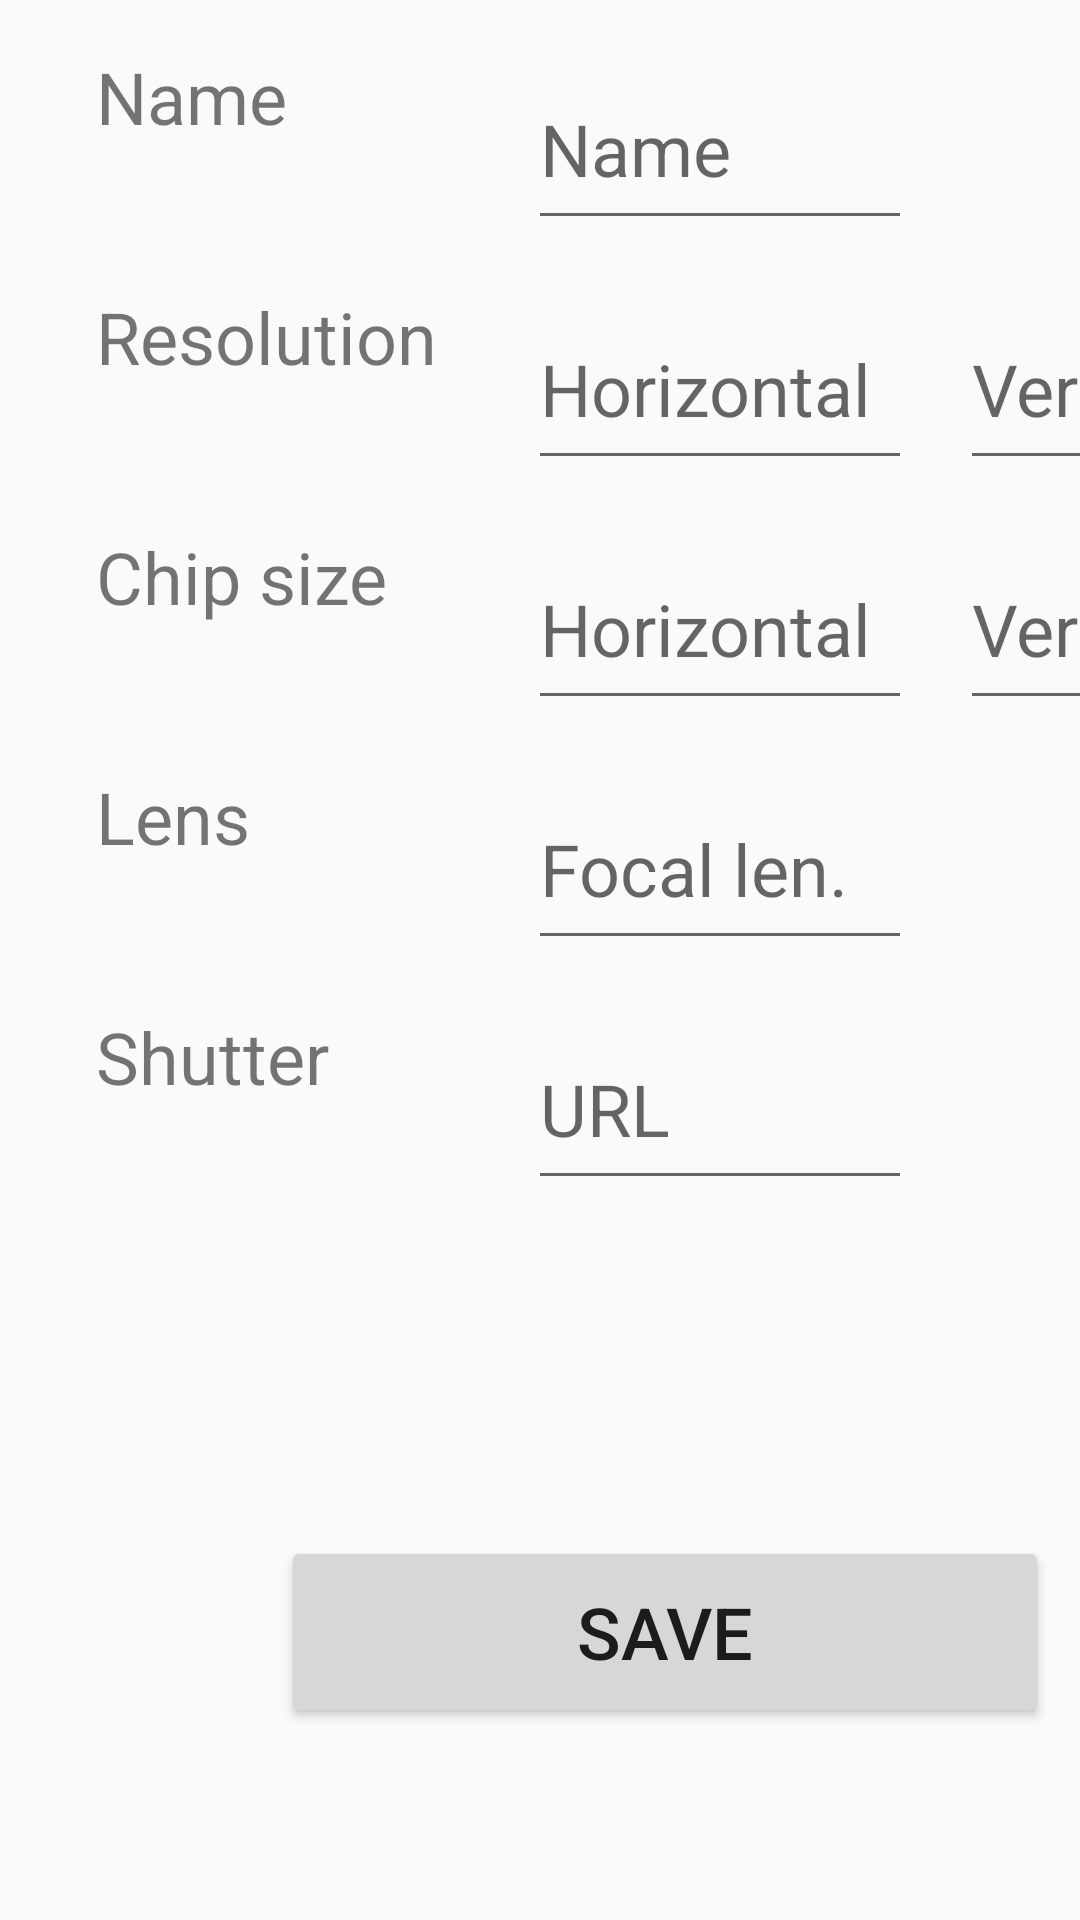

Here is an Android app screen rendered from its layout file. Give the layout XML and the strings, colors and styles it references.
<!-- AndroidManifest.xml: application theme AppTheme -->
<!-- res/layout/activity_camera_new_settings.xml -->
<?xml version="1.0" encoding="utf-8"?>
<android.support.constraint.ConstraintLayout xmlns:android="http://schemas.android.com/apk/res/android"
    xmlns:app="http://schemas.android.com/apk/res-auto"
    xmlns:tools="http://schemas.android.com/tools"
    android:layout_width="match_parent"
    android:layout_height="match_parent"
    tools:context=".CameraSettingsNewActivity">

    <Button
        android:id="@+id/btn_save"
        android:layout_width="256dp"
        android:layout_height="64dp"
        android:layout_marginBottom="64dp"
        android:text="@string/save"
        android:textSize="24sp"
        app:layout_constraintBottom_toBottomOf="parent"
        app:layout_constraintEnd_toEndOf="parent"
        app:layout_constraintHorizontal_bias="0.9"
        app:layout_constraintStart_toStartOf="parent" />

    <TextView
        android:id="@+id/txv_name"
        android:layout_width="128dp"
        android:layout_height="64dp"
        android:layout_marginStart="32dp"
        android:layout_marginTop="16dp"
        android:text="@string/name"
        android:textSize="24sp"
        app:layout_constraintStart_toStartOf="parent"
        app:layout_constraintTop_toTopOf="parent" />

    <EditText
        android:id="@+id/txb_camera_name"
        android:layout_width="128dp"
        android:layout_height="64dp"
        android:layout_marginStart="16dp"
        android:layout_marginTop="16dp"
        android:ems="10"
        android:hint="@string/name"
        android:inputType="text"
        android:textSize="24sp"
        app:layout_constraintStart_toEndOf="@+id/txv_name"
        app:layout_constraintTop_toTopOf="parent" />

    <TextView
        android:id="@+id/txv_camera_resolution"
        android:layout_width="128dp"
        android:layout_height="64dp"
        android:layout_marginStart="32dp"
        android:layout_marginTop="16dp"
        android:text="@string/resolution"
        android:textSize="24sp"
        app:layout_constraintStart_toStartOf="parent"
        app:layout_constraintTop_toBottomOf="@+id/txv_name" />

    <EditText
        android:id="@+id/txb_camera_resolution_horizontal"
        android:layout_width="128dp"
        android:layout_height="64dp"
        android:layout_marginStart="16dp"
        android:layout_marginTop="16dp"
        android:ems="10"
        android:hint="@string/horizontal"
        android:inputType="number"
        android:textSize="24sp"
        app:layout_constraintStart_toEndOf="@+id/txv_camera_resolution"
        app:layout_constraintTop_toBottomOf="@+id/txb_camera_name" />

    <EditText
        android:id="@+id/txb_camera_resolution_vertical"
        android:layout_width="128dp"
        android:layout_height="64dp"
        android:layout_marginStart="16dp"
        android:layout_marginTop="96dp"
        android:ems="10"
        android:hint="@string/vertical"
        android:inputType="number"
        android:textSize="24sp"
        app:layout_constraintStart_toEndOf="@+id/txb_camera_resolution_horizontal"
        app:layout_constraintTop_toTopOf="parent" />

    <TextView
        android:id="@+id/txv_chip_size"
        android:layout_width="128dp"
        android:layout_height="64dp"
        android:layout_marginStart="32dp"
        android:layout_marginTop="16dp"
        android:text="@string/chip_size"
        android:textSize="24sp"
        app:layout_constraintStart_toStartOf="parent"
        app:layout_constraintTop_toBottomOf="@+id/txv_camera_resolution" />

    <EditText
        android:id="@+id/txb_chip_size_horizontal"
        android:layout_width="128dp"
        android:layout_height="64dp"
        android:layout_marginStart="16dp"
        android:layout_marginTop="16dp"
        android:ems="10"
        android:hint="@string/horizontal"
        android:inputType="numberDecimal"
        android:textSize="24sp"
        app:layout_constraintStart_toEndOf="@+id/txv_chip_size"
        app:layout_constraintTop_toBottomOf="@+id/txb_camera_resolution_horizontal" />

    <EditText
        android:id="@+id/txb_chip_size_vertical"
        android:layout_width="128dp"
        android:layout_height="64dp"
        android:layout_marginStart="16dp"
        android:layout_marginTop="16dp"
        android:ems="10"
        android:hint="@string/vertical"
        android:inputType="numberDecimal"
        android:textSize="24sp"
        app:layout_constraintStart_toEndOf="@+id/txb_chip_size_horizontal"
        app:layout_constraintTop_toBottomOf="@+id/txb_camera_resolution_vertical" />

    <TextView
        android:id="@+id/txv_camera_focal_length"
        android:layout_width="128dp"
        android:layout_height="64dp"
        android:layout_marginStart="32dp"
        android:layout_marginTop="16dp"
        android:text="@string/lens"
        android:textSize="24sp"
        app:layout_constraintStart_toStartOf="parent"
        app:layout_constraintTop_toBottomOf="@+id/txv_chip_size" />

    <EditText
        android:id="@+id/txb_camera_focal_length"
        android:layout_width="128dp"
        android:layout_height="64dp"
        android:layout_marginStart="16dp"
        android:layout_marginTop="16dp"
        android:ems="10"
        android:hint="@string/focal_len"
        android:inputType="numberDecimal"
        android:textSize="24sp"
        app:layout_constraintStart_toEndOf="@+id/txv_camera_focal_length"
        app:layout_constraintTop_toBottomOf="@+id/txb_chip_size_horizontal" />

    <TextView
        android:id="@+id/txv_camera_shutter"
        android:layout_width="128dp"
        android:layout_height="64dp"
        android:layout_marginStart="32dp"
        android:layout_marginTop="16dp"
        android:text="@string/shutter"
        android:textSize="24sp"
        app:layout_constraintStart_toStartOf="parent"
        app:layout_constraintTop_toBottomOf="@+id/txv_camera_focal_length" />

    <EditText
        android:id="@+id/txb_camera_shutter"
        android:layout_width="128dp"
        android:layout_height="64dp"
        android:layout_marginStart="16dp"
        android:layout_marginTop="16dp"
        android:ems="10"
        android:hint="@string/url"
        android:inputType="textUri"
        android:textSize="24sp"
        app:layout_constraintStart_toEndOf="@+id/txv_camera_shutter"
        app:layout_constraintTop_toBottomOf="@+id/txb_camera_focal_length" />

</android.support.constraint.ConstraintLayout>
<!-- resources referenced by this layout -->
<resources>
  <string name="chip_size">Chip size</string>
  <string name="focal_len">Focal len.</string>
  <string name="horizontal">Horizontal</string>
  <string name="lens">Lens</string>
  <string name="name">Name</string>
  <string name="resolution">Resolution</string>
  <string name="save">Save</string>
  <string name="shutter">Shutter</string>
  <string name="url">URL</string>
  <string name="vertical">Vertical</string>
  <style name="AppTheme" parent="Theme.AppCompat.Light.NoActionBar">
          <item name="colorPrimary">@color/colorPrimary</item>
          <item name="colorPrimaryDark">@color/colorPrimaryDark</item>
          <item name="colorAccent">@color/colorAccent</item>
      </style>
  <!-- not gathered from this repository: default colours our renderer supplied (Android Studio template values) -->
  <color name="colorPrimary">#FF6200EE</color>
  <color name="colorPrimaryDark">#FF3700B3</color>
  <color name="colorAccent">#FF03DAC5</color>
</resources>
